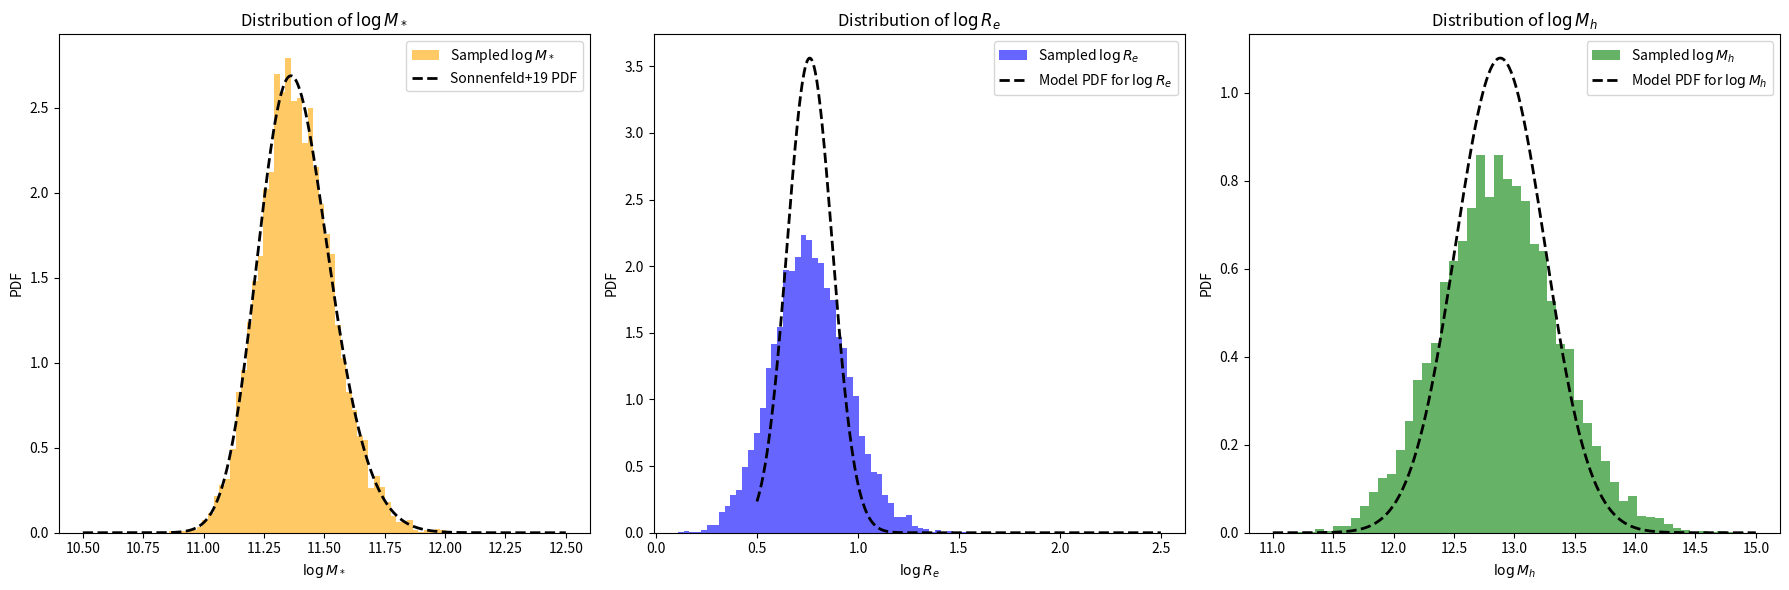

Generate this figure with matplotlib:
import numpy as np
from scipy.stats import skewnorm, norm

# ==============================
# 模型参数（来源：Sonnenfeld+2019）
# ==============================
MODEL_PARAMS = {
    'deVauc': {
        'mu_star': 11.252,
        'sigma_star': 0.202,
        'log_s_star': 0.17,
        'mu_R0': 0.774,
        'beta_R': 0.977,
        'sigma_R': 0.112,
        'mu_h0': 12.91,
        'beta_h': 2.04,
        'xi_h': 0.0,
        'sigma_h': 0.37
    },
    'SerExp': {
        'mu_star': 11.274,
        'sigma_star': 0.254,
        'log_s_star': 0.31,
        'mu_R0': 0.854,
        'beta_R': 1.218,
        'sigma_R': 0.129,
        'mu_h0': 12.83,
        'beta_h': 1.73,
        'xi_h': -0.03,
        'sigma_h': 0.32
    },
    'Sersic': {
        'mu_star': 11.249,
        'sigma_star': 0.285,
        'log_s_star': 0.44,
        'mu_R0': 0.855,
        'beta_R': 1.366,
        'sigma_R': 0.147,
        'mu_h0': 12.79,
        'beta_h': 1.70,
        'xi_h': -0.14,
        'sigma_h': 0.35
    }
}

# ==============================
# 生成 logM_star_sps 样本（skew-normal）
# ==============================
def mstar_gene(n, model='deVauc', random_state=None):
    p = MODEL_PARAMS[model]
    a = 10**p['log_s_star']
    dist = skewnorm(a=a, loc=p['mu_star'], scale=p['sigma_star'])
    return dist.rvs(size=n, random_state=random_state)

# ==============================
# 生成 logRe（给定 logM_star_sps）
# ==============================
def logRe_given_logM(logM_star_sps, model='deVauc', random_state=None):
    p = MODEL_PARAMS[model]
    mu_Re = p['mu_R0'] + p['beta_R'] * (logM_star_sps - 11.4)
    return norm.rvs(loc=mu_Re, scale=p['sigma_R'], size=len(logM_star_sps), random_state=random_state)

# ==============================
# 生成 logMh（给定 logM_star_sps 和 logRe）
# ==============================
def logMh_given_logM_logRe(logM_star_sps, logRe, model='deVauc', random_state=None):
    p = MODEL_PARAMS[model]
    mu_r = p['mu_R0'] + p['beta_R'] * (logM_star_sps - 11.4)
    mu_h = p['mu_h0'] + p['beta_h'] * (logM_star_sps - 11.4) + p['xi_h'] * (logRe - mu_r)
    return norm.rvs(loc=mu_h, scale=p['sigma_h'], size=len(logM_star_sps), random_state=random_state)

# ==============================
# 主函数：生成完整样本（接口不变）
# ==============================
def generate_samples(n_samples, model='deVauc', random_state=None):
    """
    生成星系参数样本，包括：
    - logM_star: stellar mass sps
    - logRe: effective radius
    - logMh: halo mass
    - z: redshift (固定为 1)
    - gamma_in: 初始内密度坡度（固定为 1）
    - C: halo 浓度参数（固定为 20）
    
    参数:
        n_samples: 样本数量
        model: 使用的结构模型，支持 'deVauc', 'SerExp', 'Sersic'
        random_state: 随机种子
    
    返回:
        dict，包含字段 logM_star, logRe, logMh, z, gamma_in, C
    """
    logM_star_sps = mstar_gene(n_samples, model=model, random_state=random_state)
    logRe = logRe_given_logM(logM_star_sps, model=model, random_state=random_state)
    logMh = logMh_given_logM_logRe(logM_star_sps, logRe, model=model, random_state=random_state)

    return {
        'logM_star': logM_star_sps,
        'logRe': logRe,
        'logMh': logMh,
        'z': np.ones(n_samples),
        'gamma_in': np.ones(n_samples),
        'C': np.ones(n_samples) * 20
    }

# ==============================
# 可选测试代码（直接运行本文件触发）
# ==============================
if __name__ == '__main__':
    import matplotlib.pyplot as plt

    # samples = generate_samples(10000, model='deVauc')
    # plt.hist(samples['logM_star'], bins=50, density=True, alpha=0.6, color='orange', label='Sampled $\\log M_*$')
    
    # x = np.linspace(10.5, 12.5, 500)
    # params = MODEL_PARAMS['deVauc']
    # pdf = skewnorm.pdf(x, a=10**params['log_s_star'], loc=params['mu_star'], scale=params['sigma_star'])
    # plt.plot(x, pdf, 'k--', lw=2, label='Sonnenfeld+19 PDF')
    
    # plt.xlabel('$\\log M_*$')
    # plt.ylabel('PDF')
    # plt.legend()
    # plt.title('Comparison of $\\log M_*$ Distribution')
    # plt.show()
    samples = generate_samples(10000, model='deVauc')
    fig, axes = plt.subplots(1, 3, figsize=(18, 6))
    axes[0].hist(samples['logM_star'], bins=50, density=True, alpha=0.6, color='orange', label='Sampled $\\log M_*$')
    x = np.linspace(10.5, 12.5, 500)
    params = MODEL_PARAMS['deVauc']
    pdf = skewnorm.pdf(x, a=10**params['log_s_star'], loc=params['mu_star'], scale=params['sigma_star'])
    axes[0].plot(x, pdf, 'k--', lw=2, label='Sonnenfeld+19 PDF')
    axes[0].set_xlabel('$\\log M_*$')
    axes[0].set_ylabel('PDF')
    axes[0].legend()
    axes[0].set_title('Distribution of $\\log M_*$')    
    axes[1].hist(samples['logRe'], bins=50, density=True, alpha=0.6, color='blue', label='Sampled $\\log R_e$') 
    x_Re = np.linspace(0.5, 2.5, 500)
    mu_Re = MODEL_PARAMS['deVauc']['mu_R0'] + MODEL_PARAMS['deVauc']['beta_R'] * (samples['logM_star'] - 11.4)
    pdf_Re = norm.pdf(x_Re, loc=mu_Re.mean(), scale=MODEL_PARAMS['deVauc']['sigma_R'])
    axes[1].plot(x_Re, pdf_Re, 'k--', lw=2, label='Model PDF for $\\log R_e$')
    axes[1].set_xlabel('$\\log R_e$')
    axes[1].set_ylabel('PDF')
    axes[1].legend()
    axes[1].set_title('Distribution of $\\log R_e$')
    axes[2].hist(samples['logMh'], bins=50, density=True, alpha=0.6, color='green', label='Sampled $\\log M_h$')    
    x_Mh = np.linspace(11, 15, 500)
    mu_Mh = MODEL_PARAMS['deVauc']['mu_h0'] + MODEL_PARAMS['deVauc']['beta_h'] * (samples['logM_star'] - 11.4) + MODEL_PARAMS['deVauc']['xi_h'] * (samples['logRe'] - mu_Re.mean())
    pdf_Mh = norm.pdf(x_Mh, loc=mu_Mh.mean(), scale=MODEL_PARAMS['deVauc']['sigma_h'])
    axes[2].plot(x_Mh, pdf_Mh, 'k--', lw=2, label='Model PDF for $\\log M_h$')
    axes[2].set_xlabel('$\\log M_h$')
    axes[2].set_ylabel('PDF')
    axes[2].legend()
    axes[2].set_title('Distribution of $\\log M_h$')
    plt.tight_layout()
    plt.show()
    